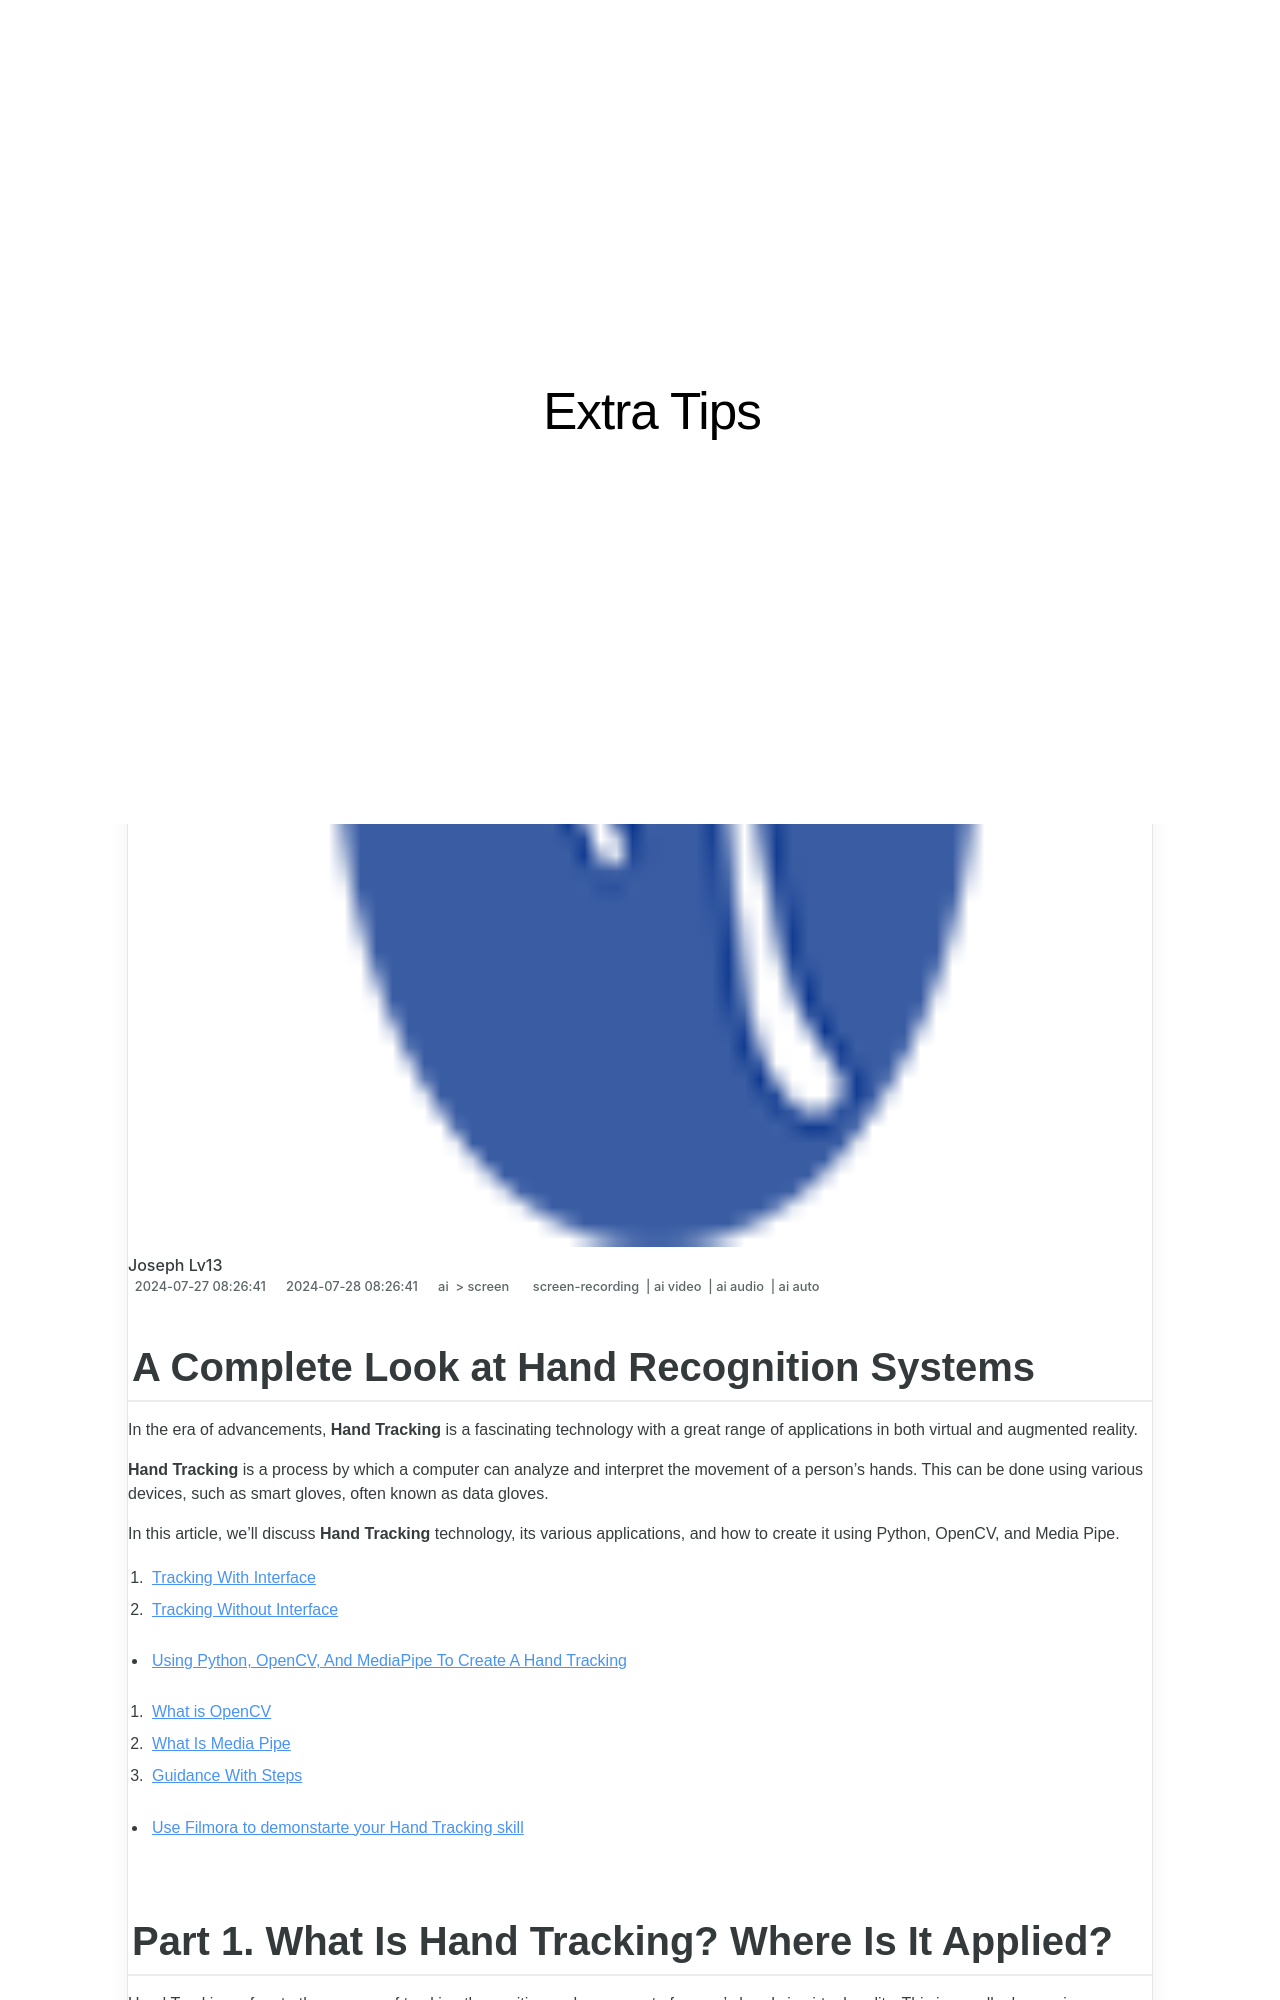

repository: techidaily/site-extra-tips · page: a-complete-look-at-hand-recognition-systems-for-2024/index.html · generator: jekyll

---
title: "A Complete Look at Hand Recognition Systems for 2024"
date: 2024-07-27T08:26:41.567Z
updated: 2024-07-28T08:26:41.567Z
tags: 
  - screen-recording
  - ai video
  - ai audio
  - ai auto
categories: 
  - ai
  - screen
description: "This Article Describes A Complete Look at Hand Recognition Systems for 2024"
excerpt: "This Article Describes A Complete Look at Hand Recognition Systems for 2024"
keywords: "Hand Recog Tech,Hands Percept AI,Biometric Hands ID,Facial Recognition Adv,Gesture ID Tech,Touch Sensor Systems,Human Fingerprinting"
thumbnail: https://thmb.techidaily.com/475e778db07011aff476548fbdaa46272592bc242d2a4144096bc7b432d20837.jpg
---

## A Complete Look at Hand Recognition Systems

In the era of advancements, **Hand Tracking** is a fascinating technology with a great range of applications in both virtual and augmented reality.

**Hand Tracking** is a process by which a computer can analyze and interpret the movement of a person's hands. This can be done using various devices, such as smart gloves, often known as data gloves.

In this article, we’ll discuss **Hand Tracking** technology, its various applications, and how to create it using Python, OpenCV, and Media Pipe.

1. [Tracking With Interface](#part2-1)
2. [Tracking Without Interface](#part2-2)

* [Using Python, OpenCV, And MediaPipe To Create A Hand Tracking](#part3)  

1. [What is OpenCV](#part3-1)  
2. [What Is Media Pipe](#part3-2)  
3. [Guidance With Steps](#part3-3)

* [Use Filmora to demonstarte your Hand Tracking skill](#part4)
